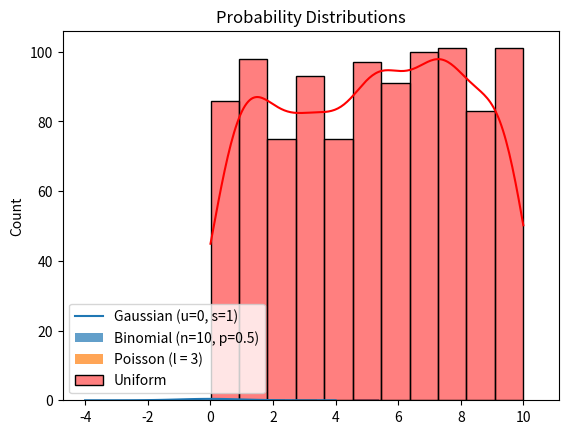

Write Python code to recreate this figure.
import numpy as np
import matplotlib.pyplot as plt
from scipy.stats import norm, binom, poisson, uniform
import seaborn as sns

# Gaussian Distribution
x = np.linspace(-4, 4, 100)
plt.plot(x, norm.pdf(x, loc=0, scale=1), label="Gaussian (u=0, s=1)")

# Binomial Distribution
n, p = 10, 0.5
x = np.arange(0, n+1)
plt.bar(x, binom.pmf(x, n, p), alpha=0.7, label="Binomial (n=10, p=0.5)")

#Poisson Distribution
lam = 3
x = np.arange(0,10)
plt.bar(x, poisson.pmf(x, lam), alpha=0.7, label="Poisson (l = 3)")

# Uniform Distribution
x = np.random.uniform(low=0, high=10, size=1000)
sns.histplot(x, kde=True, label="Uniform", color="red")

plt.title("Probability Distributions")
plt.legend()
plt.show()